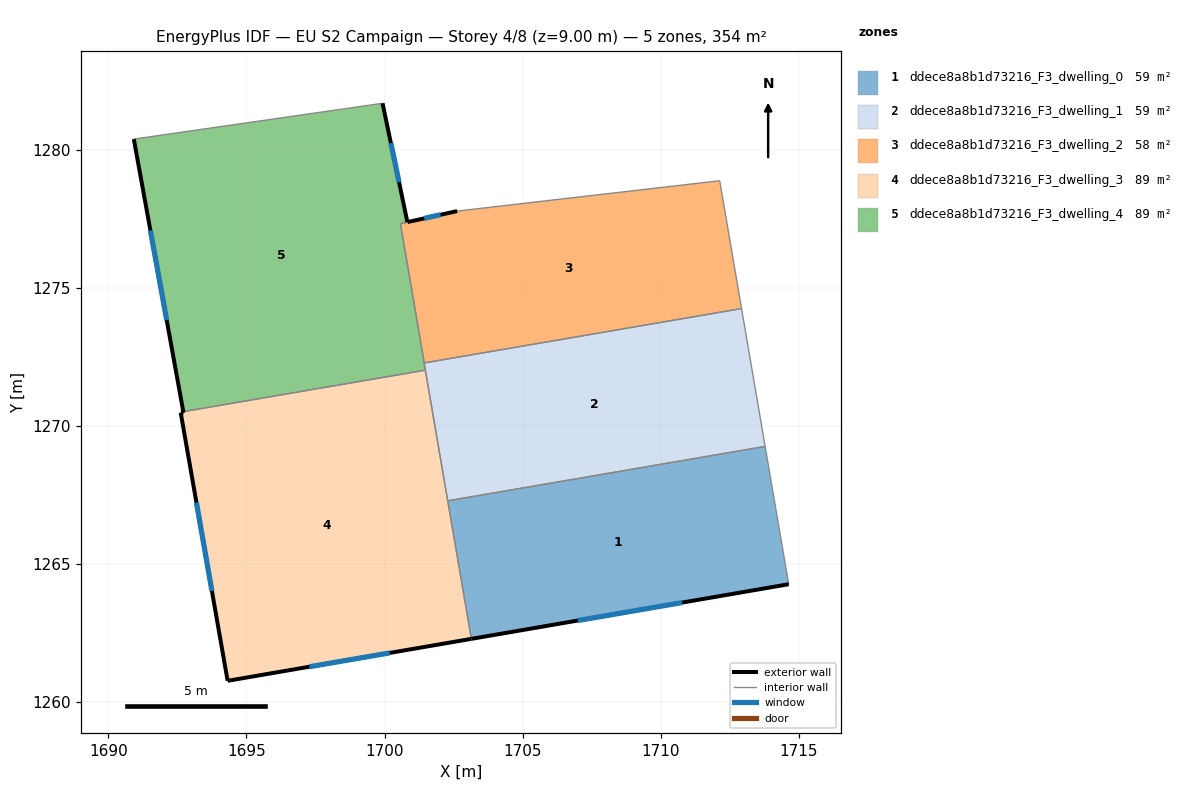
=== STOREY PLAN SPEC (per zone: floor XY polygon, exterior-wall plan segments, windows/doors) ===
zone 1: ddece8a8b1d73216_F3_dwelling_0  (59.1 m²)
  floor: (1713.78, 1269.26) (1714.63, 1264.27) (1703.14, 1262.29) (1702.29, 1267.29)
  exterior wall: (1703.14, 1262.29) – (1714.63, 1264.27)  [11.7 m]
    window: (1707.00, 1262.95) – (1710.78, 1263.61)  [3.8 m²]
  interior walls: 3
zone 2: ddece8a8b1d73216_F3_dwelling_1  (59.1 m²)
  floor: (1712.93, 1274.25) (1713.78, 1269.26) (1702.29, 1267.29) (1701.43, 1272.28)
  interior walls: 5
zone 3: ddece8a8b1d73216_F3_dwelling_2  (58.2 m²)
  floor: (1712.14, 1278.88) (1712.93, 1274.25) (1701.44, 1272.28) (1700.57, 1277.32) (1700.83, 1277.38) (1702.63, 1277.78)
  exterior wall: (1702.63, 1277.78) – (1700.83, 1277.38)  [1.8 m]
    window: (1702.03, 1277.65) – (1701.43, 1277.52)  [0.6 m²]
  interior walls: 5
zone 4: ddece8a8b1d73216_F3_dwelling_3  (88.6 m²)
  floor: (1701.48, 1272.02) (1703.14, 1262.29) (1694.32, 1260.77) (1692.62, 1270.48) (1692.72, 1270.48) (1692.71, 1270.52)
  exterior wall: (1694.32, 1260.77) – (1703.14, 1262.29)  [9.0 m]
    window: (1697.28, 1261.28) – (1700.18, 1261.78)  [2.9 m²]
  exterior wall: (1692.62, 1270.48) – (1694.32, 1260.77)  [9.9 m]
    window: (1693.19, 1267.22) – (1693.75, 1264.03)  [3.2 m²]
  exterior wall: (1692.72, 1270.48) – (1692.62, 1270.48)  [0.1 m]
  exterior wall: (1692.71, 1270.52) – (1692.72, 1270.48)  [0.0 m]
  interior walls: 3
zone 5: ddece8a8b1d73216_F3_dwelling_4  (89.4 m²)
  floor: (1699.93, 1281.68) (1700.83, 1277.38) (1700.57, 1277.32) (1701.43, 1272.28) (1701.48, 1272.02) (1692.71, 1270.52) (1690.92, 1280.39)
  exterior wall: (1690.92, 1280.39) – (1692.71, 1270.52)  [10.0 m]
    window: (1691.52, 1277.08) – (1692.11, 1273.83)  [3.3 m²]
  exterior wall: (1700.83, 1277.38) – (1699.93, 1281.68)  [4.4 m]
    window: (1700.53, 1278.82) – (1700.23, 1280.24)  [1.4 m²]
  interior walls: 5

=== DERIVED (storey summary) ===
Building: EU S2 Campaign
Storey: 4 of 8  (floor level z = 9.00 m)
Storey gross floor area: 354.4 m²
Zones on this storey: 5
  - ddece8a8b1d73216_F3_dwelling_0: floor 59.1 m²; exterior wall 11.7 m (35.0 m²); 1 window(s) 3.8 m²; WWR 10.8%
  - ddece8a8b1d73216_F3_dwelling_1: floor 59.1 m²
  - ddece8a8b1d73216_F3_dwelling_2: floor 58.2 m²; exterior wall 1.8 m (5.5 m²); 1 window(s) 0.6 m²; WWR 10.8%
  - ddece8a8b1d73216_F3_dwelling_3: floor 88.6 m²; exterior wall 19.0 m (56.9 m²); 2 window(s) 6.1 m²; WWR 10.8%
  - ddece8a8b1d73216_F3_dwelling_4: floor 89.4 m²; exterior wall 14.4 m (43.3 m²); 2 window(s) 4.7 m²; WWR 10.8%
Zone adjacency (shared interzone walls):
  - ddece8a8b1d73216_F3_dwelling_0 ↔ ddece8a8b1d73216_F3_dwelling_1
  - ddece8a8b1d73216_F3_dwelling_0 ↔ ddece8a8b1d73216_F3_dwelling_3
  - ddece8a8b1d73216_F3_dwelling_1 ↔ ddece8a8b1d73216_F3_dwelling_2
  - ddece8a8b1d73216_F3_dwelling_1 ↔ ddece8a8b1d73216_F3_dwelling_3
  - ddece8a8b1d73216_F3_dwelling_1 ↔ ddece8a8b1d73216_F3_dwelling_4
  - ddece8a8b1d73216_F3_dwelling_2 ↔ ddece8a8b1d73216_F3_dwelling_4
  - ddece8a8b1d73216_F3_dwelling_3 ↔ ddece8a8b1d73216_F3_dwelling_4